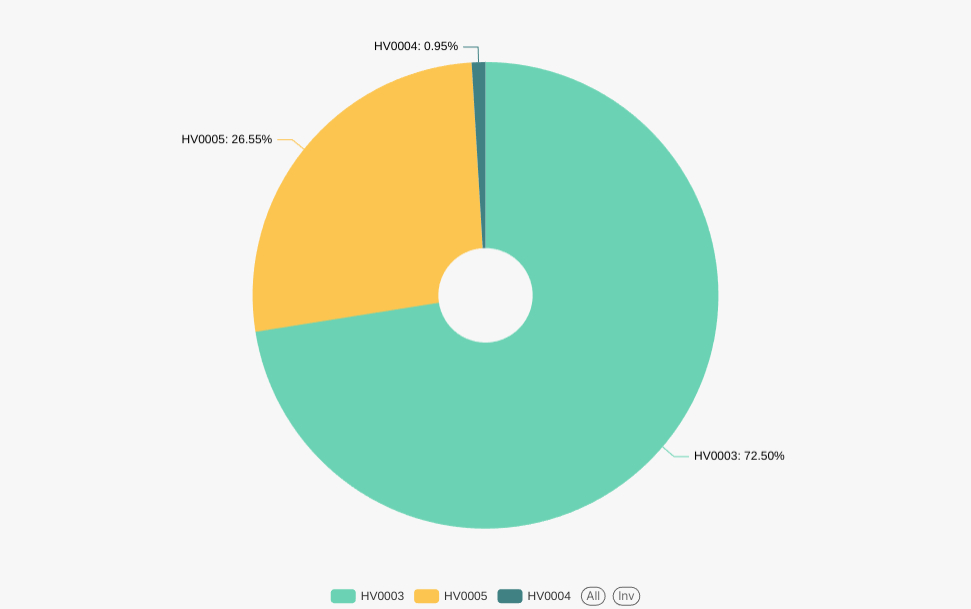

The file beside this chart, header and first rows:
company, percentage, trips_count
HV0003, 72.5, 1781116
HV0005, 26.55, 652217
HV0004, 0.95, 23335
